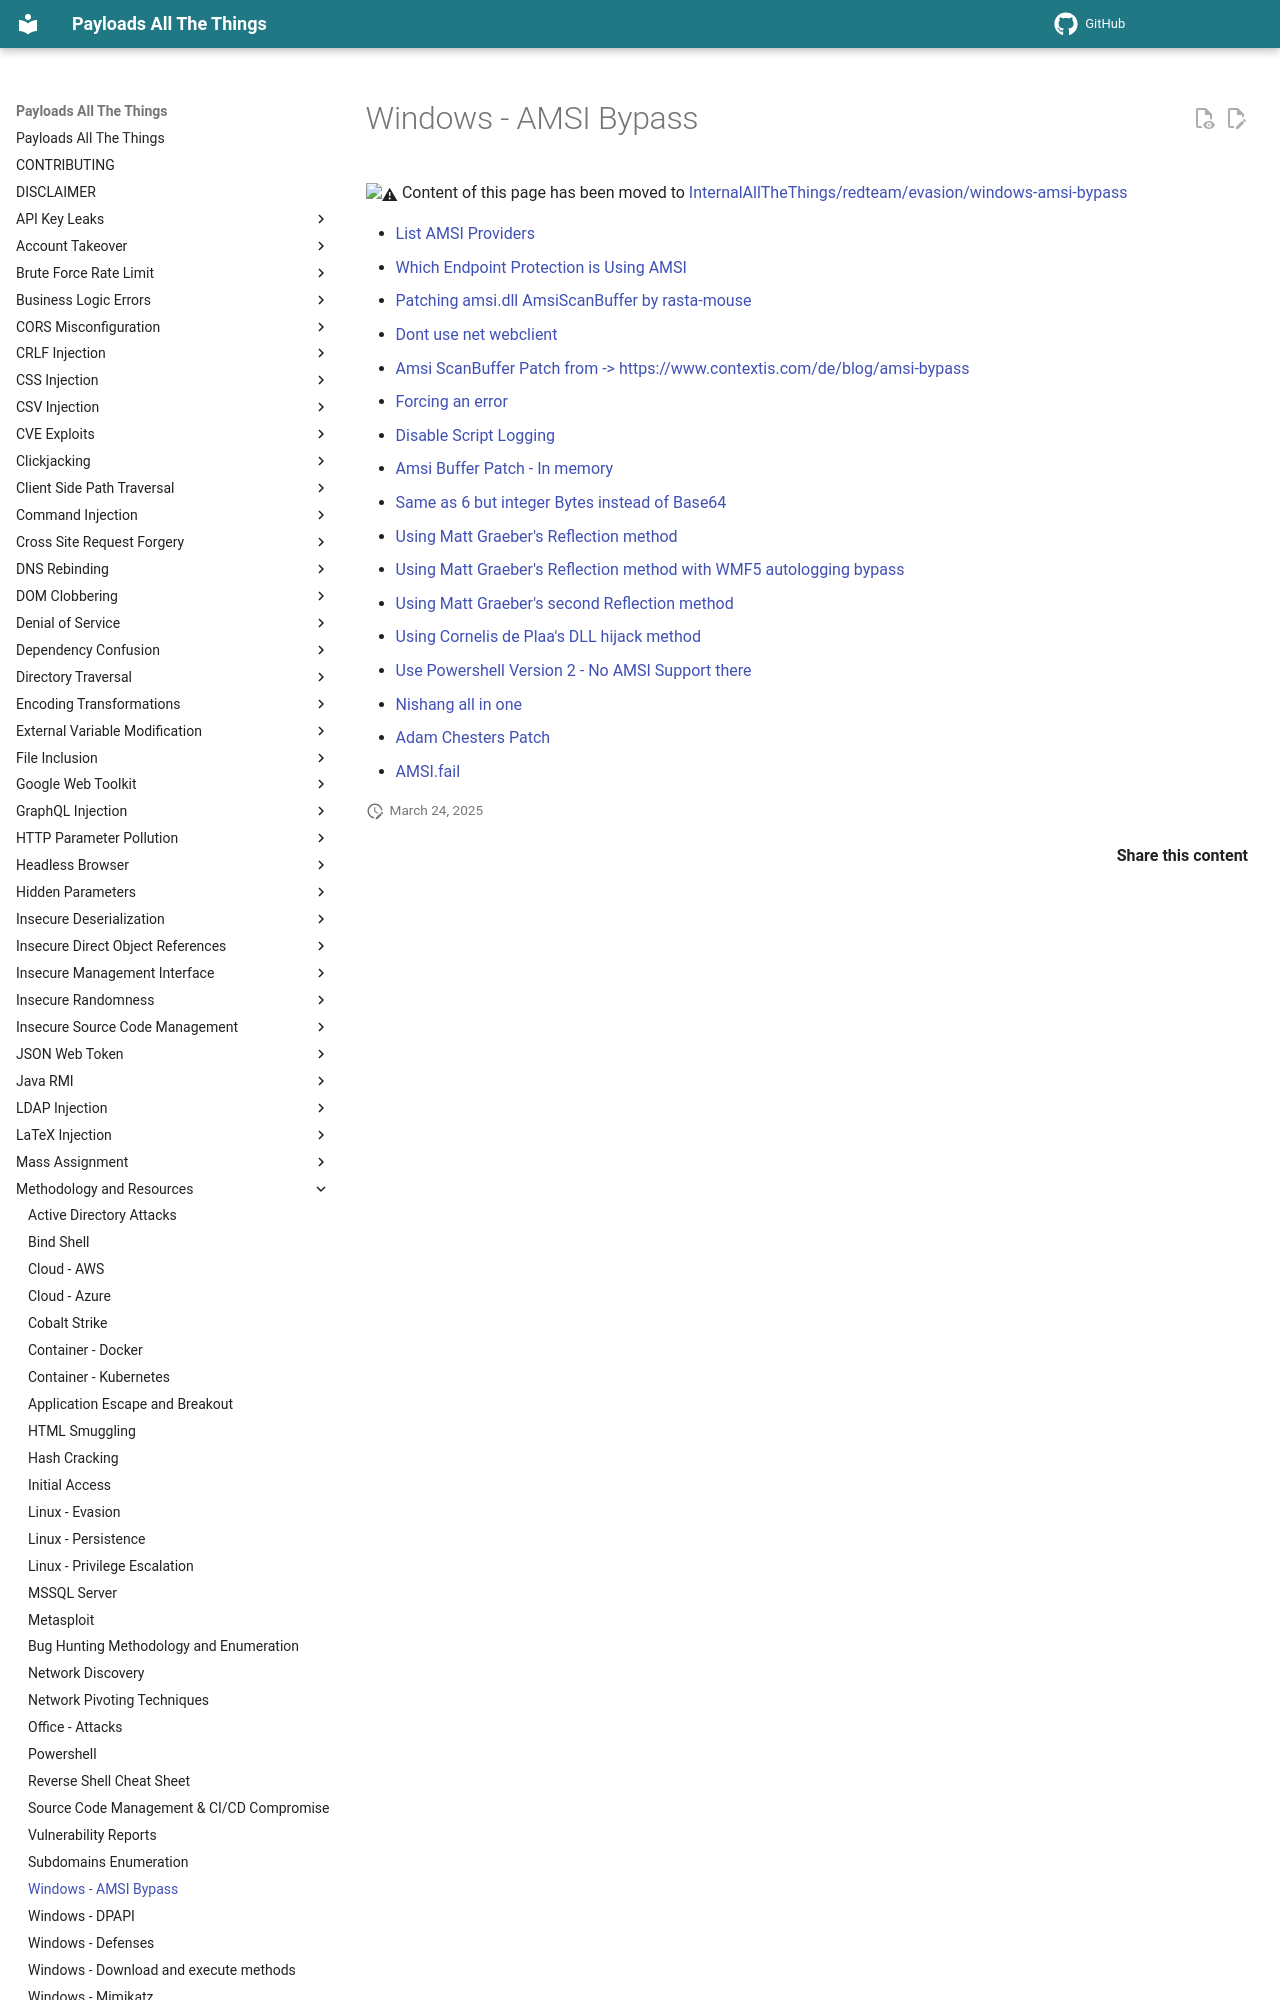

repository: MnifR/PayloadsAllTheThings · page: Methodology and Resources/Windows - AMSI Bypass/index.html · generator: mkdocs

# Windows - AMSI Bypass

:warning: Content of this page has been moved to [InternalAllTheThings/redteam/evasion/windows-amsi-bypass](https://swisskyrepo.github.io/InternalAllTheThings/redteam/evasion/windows-amsi-bypass/)
